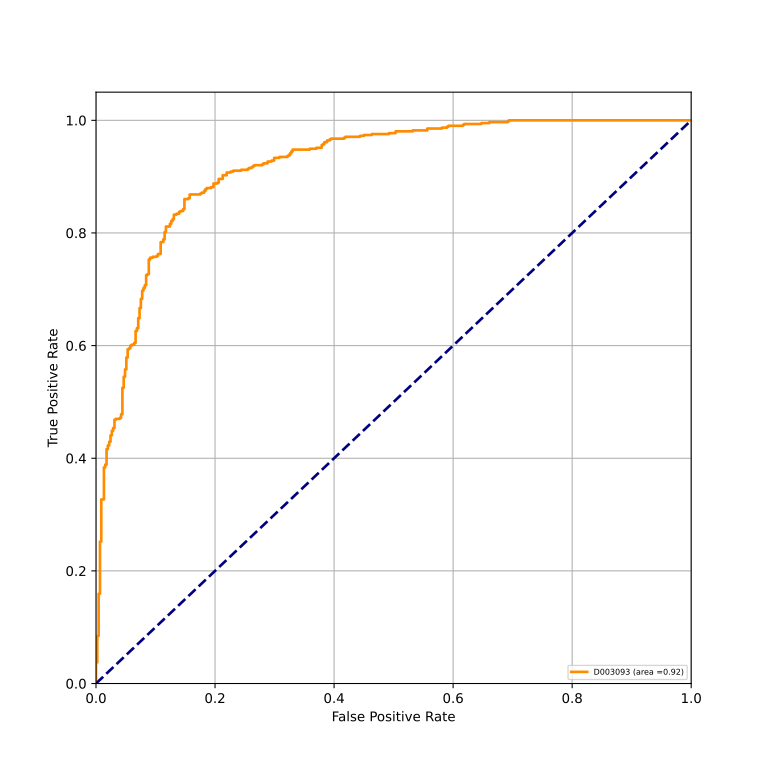

The table this chart was drawn from, first rows:
classes, fpr, tpr, auc
D003093, 0.0, 0.0, 0.9182
D003093, 0.0, 0.001626, 0.9182
D003093, 0.0, 0.0374, 0.9182
D003093, 0.002217, 0.0374, 0.9182
D003093, 0.002217, 0.08455, 0.9182
D003093, 0.004435, 0.08455, 0.9182
D003093, 0.004435, 0.1593, 0.9182
D003093, 0.006652, 0.1593, 0.9182
D003093, 0.006652, 0.252, 0.9182
D003093, 0.008869, 0.252, 0.9182
D003093, 0.008869, 0.3268, 0.9182
D003093, 0.0133, 0.3268, 0.9182
D003093, 0.0133, 0.3837, 0.9182
D003093, 0.01552, 0.3837, 0.9182
D003093, 0.01552, 0.3886, 0.9182
D003093, 0.01774, 0.3886, 0.9182
D003093, 0.01774, 0.4163, 0.9182
D003093, 0.01996, 0.4163, 0.9182
D003093, 0.01996, 0.4228, 0.9182
D003093, 0.02217, 0.4228, 0.9182
D003093, 0.02217, 0.4293, 0.9182
D003093, 0.02439, 0.4293, 0.9182
D003093, 0.02439, 0.4407, 0.9182
D003093, 0.02661, 0.4407, 0.9182
D003093, 0.02661, 0.4488, 0.9182
D003093, 0.02882, 0.4488, 0.9182
D003093, 0.02882, 0.4537, 0.9182
D003093, 0.03104, 0.4537, 0.9182
D003093, 0.03104, 0.4683, 0.9182
D003093, 0.03326, 0.4683, 0.9182
D003093, 0.03326, 0.4699, 0.9182
D003093, 0.03991, 0.4699, 0.9182
D003093, 0.03991, 0.4715, 0.9182
D003093, 0.04213, 0.4715, 0.9182
D003093, 0.04213, 0.478, 0.9182
D003093, 0.04435, 0.478, 0.9182
D003093, 0.04435, 0.5252, 0.9182
D003093, 0.04656, 0.5252, 0.9182
D003093, 0.04656, 0.5447, 0.9182
D003093, 0.04878, 0.5447, 0.9182
D003093, 0.04878, 0.5577, 0.9182
D003093, 0.051, 0.5577, 0.9182
D003093, 0.051, 0.5789, 0.9182
D003093, 0.05322, 0.5789, 0.9182
D003093, 0.05322, 0.5935, 0.9182
D003093, 0.05543, 0.5935, 0.9182
D003093, 0.05543, 0.5951, 0.9182
D003093, 0.05765, 0.5951, 0.9182
D003093, 0.05765, 0.6, 0.9182
D003093, 0.05987, 0.6, 0.9182
D003093, 0.05987, 0.6016, 0.9182
D003093, 0.0643, 0.6016, 0.9182
D003093, 0.0643, 0.6049, 0.9182
D003093, 0.06652, 0.6049, 0.9182
D003093, 0.06652, 0.626, 0.9182
D003093, 0.06874, 0.626, 0.9182
D003093, 0.06874, 0.6309, 0.9182
D003093, 0.07095, 0.6309, 0.9182
D003093, 0.07095, 0.6488, 0.9182
D003093, 0.07317, 0.6488, 0.9182
... 166 more rows
